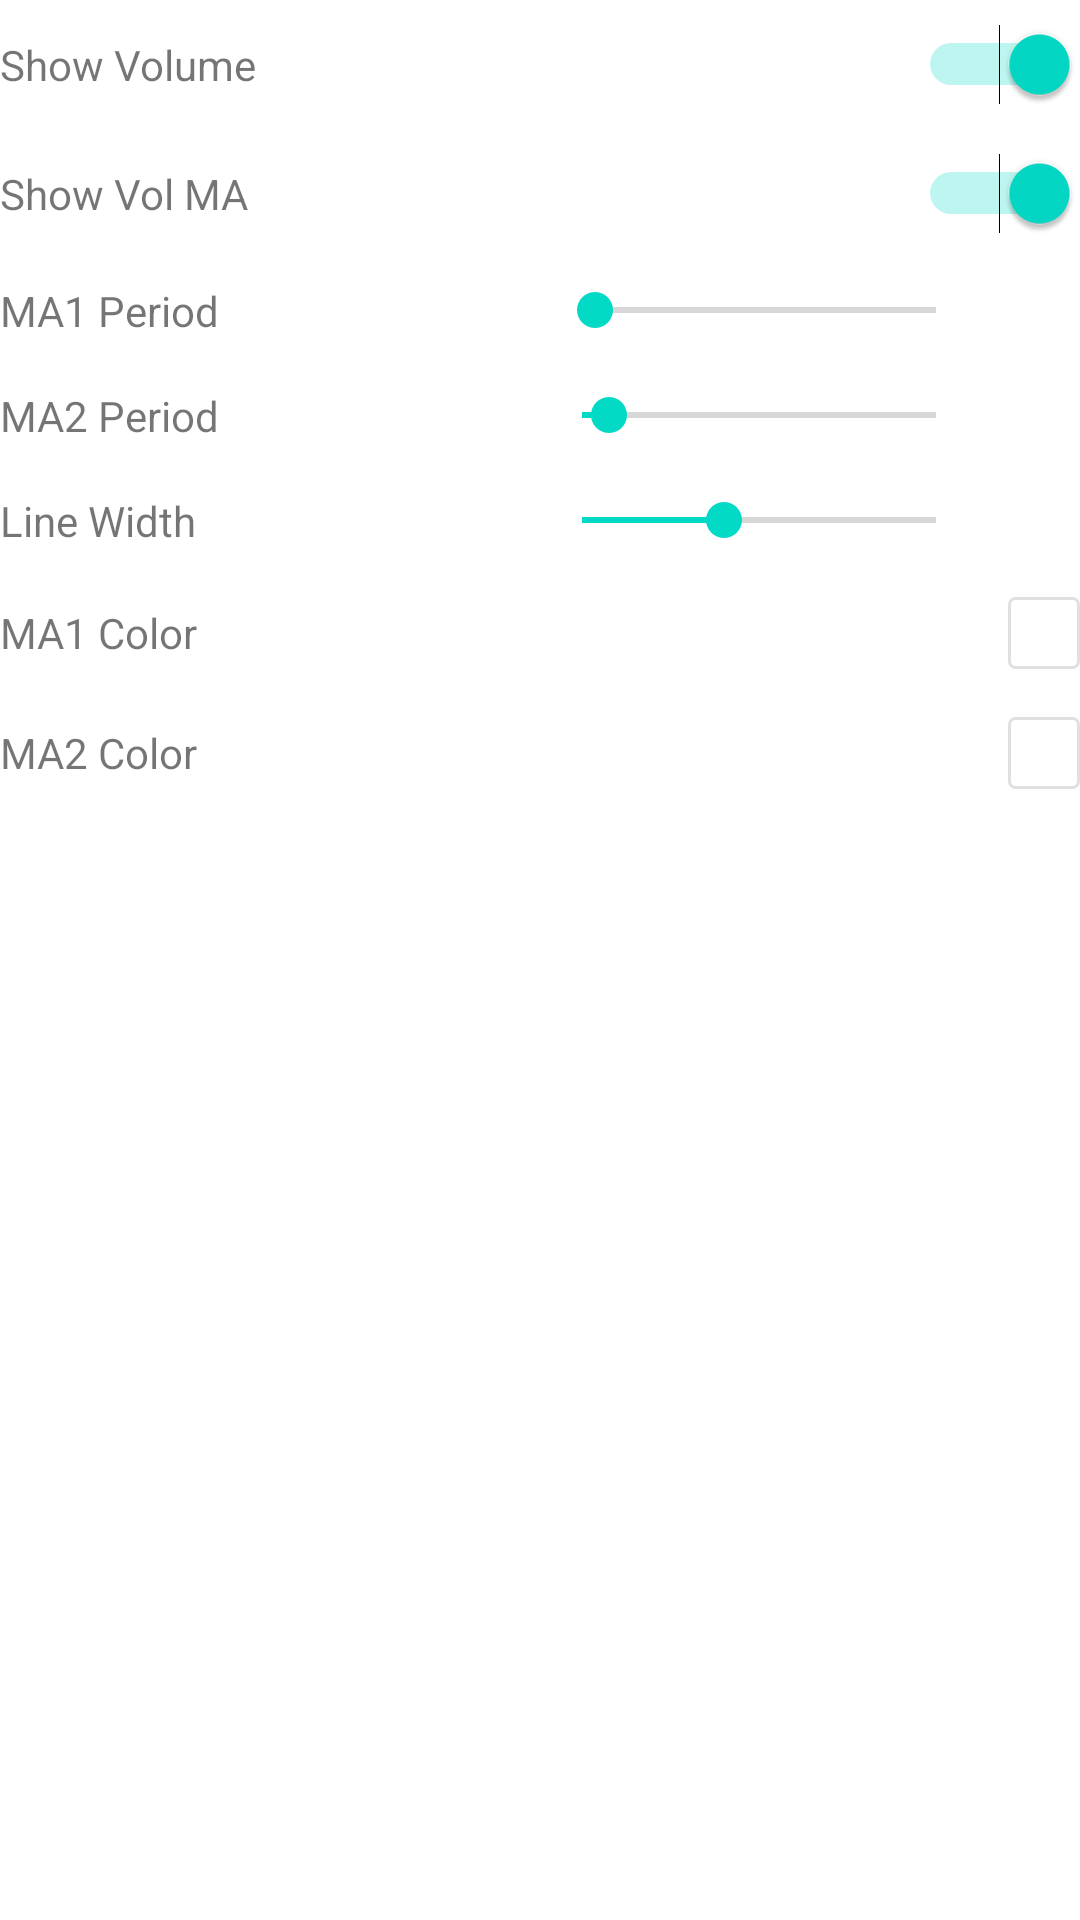

The Android layout XML behind this screen, and the referenced resources:
<!-- AndroidManifest.xml: fallback theme Theme.MaterialComponents.DayNight.NoActionBar -->
<!-- res/layout/chart_settings_vol_ma.xml -->
<?xml version="1.0" encoding="utf-8"?>
<LinearLayout xmlns:android="http://schemas.android.com/apk/res/android"
    android:layout_width="match_parent"
    android:layout_height="wrap_content"
    android:orientation="vertical">

    
    <LinearLayout
        android:layout_width="match_parent"
        android:layout_height="wrap_content"
        android:orientation="horizontal"
        android:gravity="center_vertical"
        android:paddingVertical="@dimen/vol_setting_padding_vertical">

        <TextView
            android:layout_width="0dp"
            android:layout_height="wrap_content"
            android:layout_weight="1"
            android:text="@string/chart_show_volume"
            android:textSize="@dimen/vol_label_text_size" />

        <Switch
            android:id="@+id/swVol"
            android:layout_width="wrap_content"
            android:layout_height="wrap_content"
            android:checked="true" />
    </LinearLayout>

    <LinearLayout
        android:layout_width="match_parent"
        android:layout_height="wrap_content"
        android:orientation="horizontal"
        android:gravity="center_vertical"
        android:paddingVertical="@dimen/vol_setting_padding_vertical">

        <TextView
            android:layout_width="0dp"
            android:layout_height="wrap_content"
            android:layout_weight="1"
            android:text="@string/label_vol_show"
            android:textSize="@dimen/vol_label_text_size" />

        <Switch
            android:id="@+id/swVolMa"
            android:layout_width="wrap_content"
            android:layout_height="wrap_content"
            android:checked="true" />
    </LinearLayout>

    <LinearLayout
        android:layout_width="match_parent"
        android:layout_height="wrap_content"
        android:orientation="horizontal"
        android:gravity="center_vertical"
        android:paddingVertical="@dimen/vol_setting_padding_vertical">

        <TextView
            android:layout_width="0dp"
            android:layout_height="wrap_content"
            android:layout_weight="1"
            android:text="@string/label_vol_ma1"
            android:textSize="@dimen/vol_label_text_size" />

        <SeekBar
            android:id="@+id/sbVolMa1Period"
            android:layout_width="@dimen/vol_seekbar_width"
            android:layout_height="wrap_content"
            android:max="250"
            android:min="1"
            android:progress="10" />

        <TextView
            android:id="@+id/tvVolMa1Period"
            android:layout_width="@dimen/vol_value_width"
            android:layout_height="wrap_content"
            android:gravity="end" />
    </LinearLayout>

    <LinearLayout
        android:layout_width="match_parent"
        android:layout_height="wrap_content"
        android:orientation="horizontal"
        android:gravity="center_vertical"
        android:paddingVertical="@dimen/vol_setting_padding_vertical">

        <TextView
            android:layout_width="0dp"
            android:layout_height="wrap_content"
            android:layout_weight="1"
            android:text="@string/label_vol_ma2"
            android:textSize="@dimen/vol_label_text_size" />

        <SeekBar
            android:id="@+id/sbVolMa2Period"
            android:layout_width="@dimen/vol_seekbar_width"
            android:layout_height="wrap_content"
            android:max="250"
            android:min="1"
            android:progress="20" />

        <TextView
            android:id="@+id/tvVolMa2Period"
            android:layout_width="@dimen/vol_value_width"
            android:layout_height="wrap_content"
            android:gravity="end" />
    </LinearLayout>

    <LinearLayout
        android:layout_width="match_parent"
        android:layout_height="wrap_content"
        android:orientation="horizontal"
        android:gravity="center_vertical"
        android:paddingVertical="@dimen/vol_setting_padding_vertical">

        <TextView
            android:id="@+id/lbVolMaW"
            android:layout_width="0dp"
            android:layout_height="wrap_content"
            android:layout_weight="1"
            android:text="@string/label_vol_ma_width"
            android:textSize="@dimen/vol_label_text_size" />

        <SeekBar
            android:id="@+id/sbVolMaW"
            android:layout_width="@dimen/vol_seekbar_width"
            android:layout_height="wrap_content"
            android:max="5"
            android:progress="2" />

        <TextView
            android:id="@+id/tvVolMaW"
            android:layout_width="@dimen/vol_value_width"
            android:layout_height="wrap_content"
            android:gravity="end" />
    </LinearLayout>

    <LinearLayout
        android:layout_width="match_parent"
        android:layout_height="wrap_content"
        android:orientation="horizontal"
        android:gravity="center_vertical"
        android:paddingVertical="@dimen/vol_setting_padding_vertical">

        <TextView
            android:layout_width="0dp"
            android:layout_height="wrap_content"
            android:layout_weight="1"
            android:text="@string/label_vol_ma1_color"
            android:textSize="@dimen/vol_label_text_size" />

        <View
            android:id="@+id/viewVolMa1Color"
            android:layout_width="@dimen/color_picker_size"
            android:layout_height="@dimen/color_picker_size"
            android:background="@drawable/color_picker_border"
            android:tag="@color/chart_vol_ma1_default" />
    </LinearLayout>

    <LinearLayout
        android:layout_width="match_parent"
        android:layout_height="wrap_content"
        android:orientation="horizontal"
        android:gravity="center_vertical"
        android:paddingVertical="@dimen/vol_setting_padding_vertical">

        <TextView
            android:layout_width="0dp"
            android:layout_height="wrap_content"
            android:layout_weight="1"
            android:text="@string/label_vol_ma2_color"
            android:textSize="@dimen/vol_label_text_size" />

        <View
            android:id="@+id/viewVolMa2Color"
            android:layout_width="@dimen/color_picker_size"
            android:layout_height="@dimen/color_picker_size"
            android:background="@drawable/color_picker_border"
            android:tag="@color/chart_vol_ma2_default" />
    </LinearLayout>

</LinearLayout>
<!-- resources referenced by this layout -->
<resources>
  <color name="chart_vol_ma1_default">#FFC107</color>
  <color name="chart_vol_ma2_default">#2196F3</color>
  <dimen name="color_picker_size">24dp</dimen>
  <dimen name="vol_label_text_size">14sp</dimen>
  <dimen name="vol_seekbar_width">150dp</dimen>
  <dimen name="vol_setting_padding_vertical">8dp</dimen>
  <dimen name="vol_value_width">32dp</dimen>
  <!-- drawable color_picker_border (drawable) -->
  <?xml version="1.0" encoding="utf-8"?>
  <shape xmlns:android="http://schemas.android.com/apk/res/android"
      android:shape="rectangle">
      <corners android:radius="@dimen/color_picker_corner_radius" />
      <stroke android:width="@dimen/color_picker_border_width" android:color="@color/chart_grid" />
      <solid android:color="@android:color/white" />
  </shape>
  <string name="chart_show_volume">Show Volume</string>
  <string name="label_vol_ma1">MA1 Period</string>
  <string name="label_vol_ma1_color">MA1 Color</string>
  <string name="label_vol_ma2">MA2 Period</string>
  <string name="label_vol_ma2_color">MA2 Color</string>
  <string name="label_vol_ma_width">Line Width</string>
  <string name="label_vol_show">Show Vol MA</string>
  <dimen name="color_picker_corner_radius">2dp</dimen>
  <dimen name="color_picker_border_width">1dp</dimen>
  <color name="chart_grid">#1F000000</color>
</resources>
